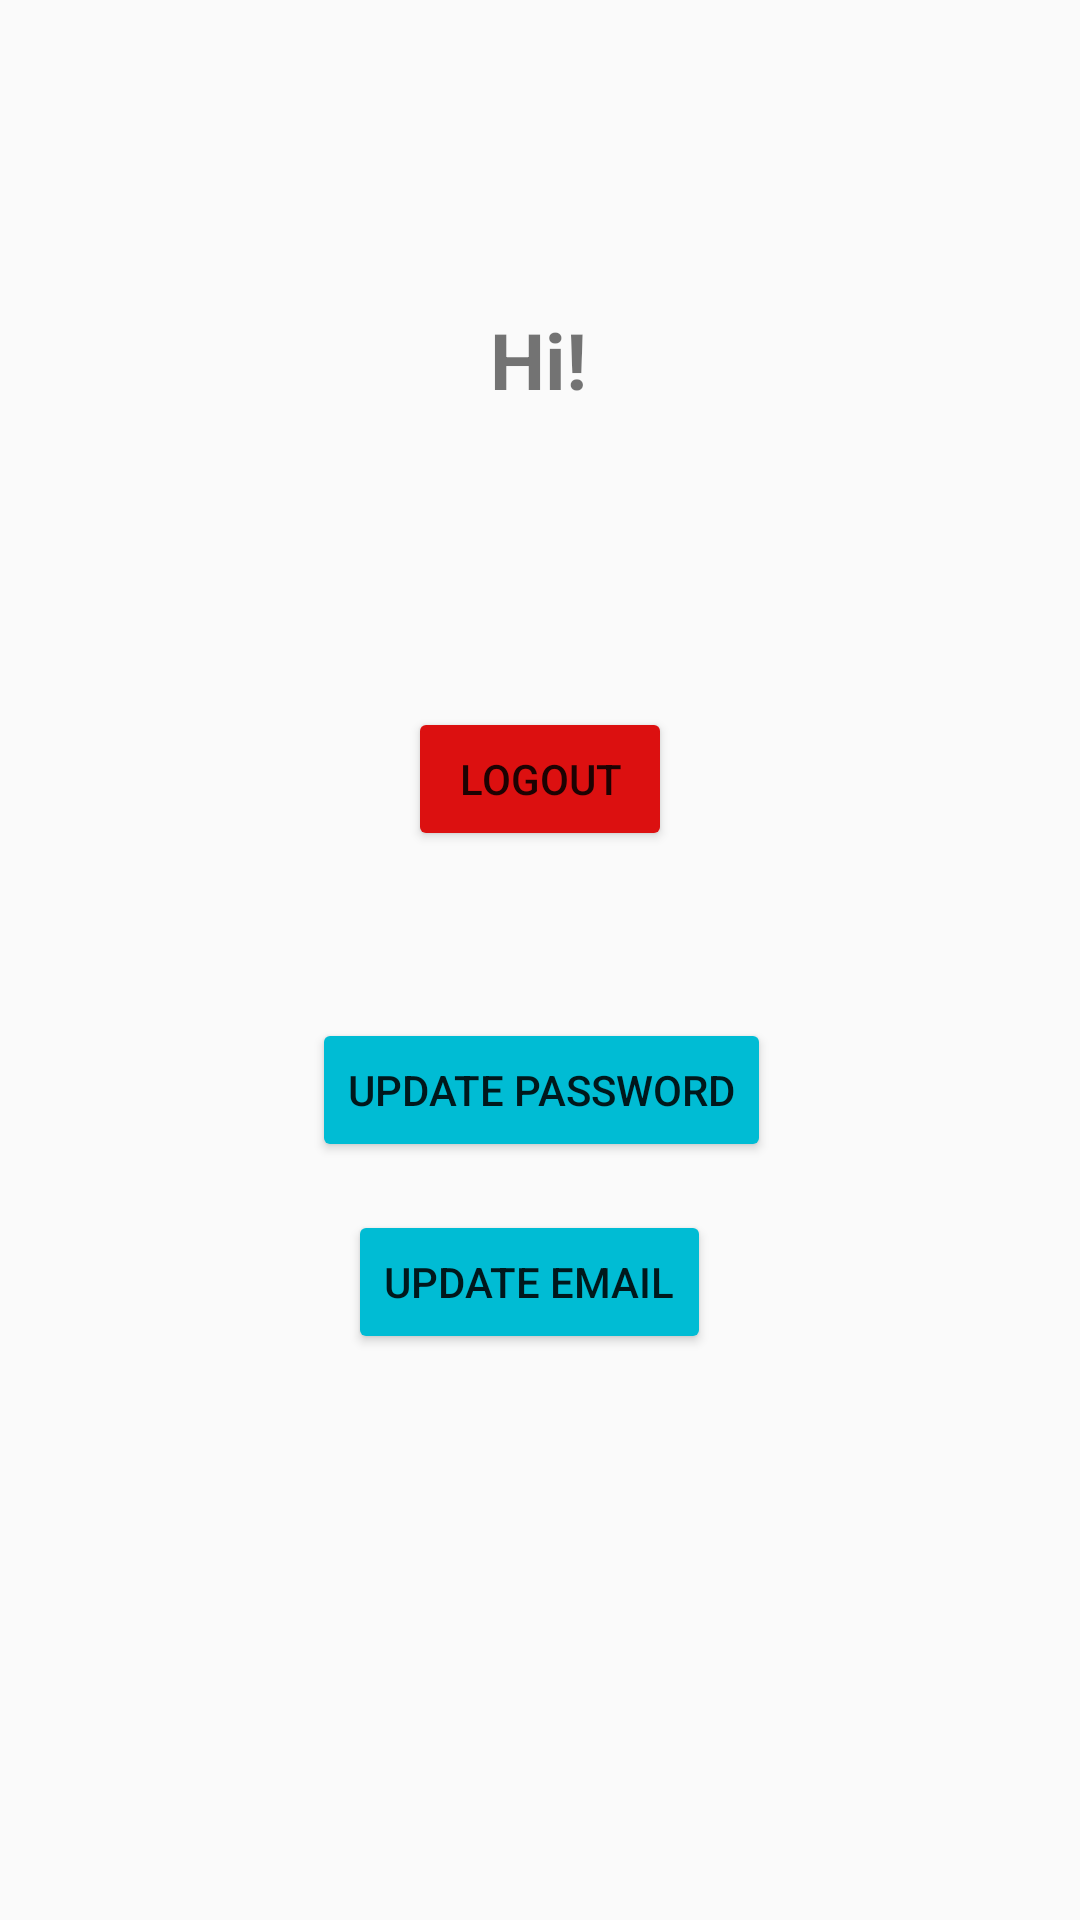

Reconstruct the res/layout file that produces this screen, plus the resources it refers to.
<!-- AndroidManifest.xml: application theme AppTheme -->
<!-- res/layout/activity_user_account.xml -->
<?xml version="1.0" encoding="utf-8"?>
<androidx.constraintlayout.widget.ConstraintLayout xmlns:android="http://schemas.android.com/apk/res/android"
    xmlns:app="http://schemas.android.com/apk/res-auto"
    xmlns:tools="http://schemas.android.com/tools"
    android:layout_width="match_parent"
    android:layout_height="match_parent"
    tools:context=".UserAccountActivity">

    <Button
        android:id="@+id/update_email_btn"
        android:layout_height="wrap_content"
        android:layout_marginEnd="8dp"
        android:text="Update Email"
        app:backgroundTint="#00BCD4"
        app:layout_constraintBottom_toBottomOf="parent"
        app:layout_constraintEnd_toEndOf="@+id/update_password_Btn"
        app:layout_constraintHorizontal_bias="0.505"
        app:layout_constraintStart_toStartOf="@+id/update_password_Btn"
        app:layout_constraintTop_toBottomOf="@+id/logout_Btn"
        app:layout_constraintVertical_bias="0.388"  android:layout_width="wrap_content"/>

    <TextView
        android:id="@+id/welcomeMessage_TV"
        android:layout_width="wrap_content"
        android:layout_height="wrap_content"
        android:text="Hi!"
        android:textSize="26sp"
        android:textStyle="bold"
        app:layout_constraintBottom_toBottomOf="parent"
        app:layout_constraintEnd_toEndOf="parent"
        app:layout_constraintHorizontal_bias="0.498"
        app:layout_constraintStart_toStartOf="parent"
        app:layout_constraintTop_toTopOf="parent"
        app:layout_constraintVertical_bias="0.169" />

    <Button
        android:id="@+id/logout_Btn"
        android:layout_width="wrap_content"
        android:layout_height="wrap_content"
        android:text="Logout"
        app:backgroundTint="#DC1010"
        app:layout_constraintBottom_toBottomOf="parent"
        app:layout_constraintEnd_toEndOf="parent"
        app:layout_constraintStart_toStartOf="parent"
        app:layout_constraintTop_toBottomOf="@+id/welcomeMessage_TV"
        app:layout_constraintVertical_bias="0.216" />

    <Button
        android:id="@+id/update_password_Btn"
        android:layout_width="wrap_content"
        android:layout_height="wrap_content"
        android:text="Update Password"
        app:backgroundTint="#00BCD4"
        app:layout_constraintBottom_toBottomOf="parent"
        app:layout_constraintEnd_toEndOf="@+id/logout_Btn"
        app:layout_constraintHorizontal_bias="0.494"
        app:layout_constraintStart_toStartOf="@+id/logout_Btn"
        app:layout_constraintTop_toBottomOf="@+id/logout_Btn"
        app:layout_constraintVertical_bias="0.181" />
</androidx.constraintlayout.widget.ConstraintLayout>
<!-- resources referenced by this layout -->
<resources>
  <style name="AppTheme" parent="Theme.AppCompat.Light.DarkActionBar">
          
          <item name="colorPrimary">@color/colorPrimary</item>
          <item name="colorPrimaryDark">@color/colorPrimaryDark</item>
  
  
      </style>
  <!-- not gathered from this repository: default colours our renderer supplied (Android Studio template values) -->
  <color name="colorPrimary">#FF6200EE</color>
  <color name="colorPrimaryDark">#FF3700B3</color>
</resources>
